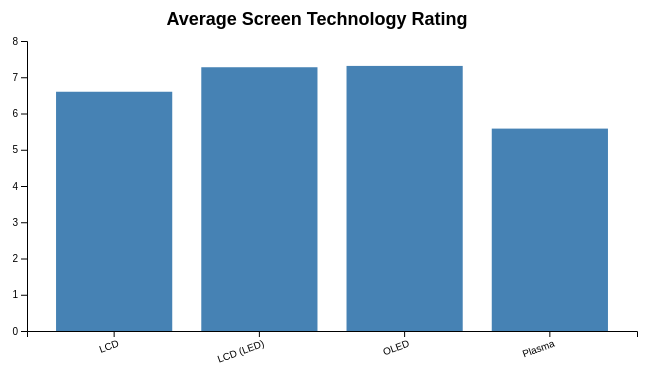
D3 v7 page, settled after 360 driven frames (6 s of simulated time); the page loaded 1 data file(s).


// ── js/d3loaddata.js
const fallbackData = [
    { screenTech: "LCD", meanStar: 6.6 },
    { screenTech: "LCD (LED)", meanStar: 7.276041666666666 },
    { screenTech: "OLED", meanStar: 7.3125 },
    { screenTech: "Plasma", meanStar: 5.583333333333333 }
];

function renderFallbackMessage(message) {
    const container = d3.select("#chart-container");
    if (container.empty()) return;

    container.selectAll(".chart-message").remove();
    container
        .insert("p", ":first-child")
        .attr("class", "chart-message")
        .text(message);
}

function loadCsvData() {
    return d3.csv("./data/Rating_on_Screen_Technology.csv", d => {
        return {
            screenTech: d.Screen_Tech,
            meanStar: +d["Mean(Star)"]
        };
    });
}

loadCsvData()
    .then(data => {
        createBarChart(data);
    })
    .catch(error => {
        console.error("Error loading CSV:", error);
        renderFallbackMessage("CSV could not be loaded, so a fallback chart is shown below.");
        createBarChart(fallbackData);
    });

const createBarChart = (data) => {
    const width = 700;
    const height = 400;
    const margin = { top: 40, right: 30, bottom: 70, left: 60 };

    const container = d3.select("#chart-container");
    if (container.empty()) {
        console.error("Chart container #chart-container not found");
        return;
    }

    container.selectAll("svg").remove();

    const svg = container
        .append("svg")
        .attr("width", width)
        .attr("height", height)
        .attr("role", "img")
        .attr("aria-label", "Average screen technology rating bar chart");

    const x = d3.scaleBand()
        .domain(data.map(d => d.screenTech))
        .range([margin.left, width - margin.right])
        .padding(0.2);

    const y = d3.scaleLinear()
        .domain([0, d3.max(data, d => d.meanStar)])
        .nice()
        .range([height - margin.bottom, margin.top]);

    svg.selectAll("rect")
        .data(data)
        .enter()
        .append("rect")
        .attr("x", d => x(d.screenTech))
        .attr("y", d => y(d.meanStar))
        .attr("width", x.bandwidth())
        .attr("height", d => height - margin.bottom - y(d.meanStar))
        .attr("fill", "steelblue");

    svg.append("g")
        .attr("transform", `translate(0,${height - margin.bottom})`)
        .call(d3.axisBottom(x))
        .selectAll("text")
        .attr("transform", "rotate(-20)")
        .style("text-anchor", "end");

    svg.append("g")
        .attr("transform", `translate(${margin.left},0)`)
        .call(d3.axisLeft(y));

    svg.append("text")
        .attr("x", width / 2)
        .attr("y", 24)
        .attr("text-anchor", "middle")
        .style("font-size", "18px")
        .style("font-weight", "bold")
        .text("Average Screen Technology Rating");
};

// ── js/script.js
/* UI & navigation logic */

// Navigate to home 
function goHome() {
  window.location.href = "index.html";
}

// Dropdown menu logic
const dropdowns = document.querySelectorAll(".nav-dropdown");

dropdowns.forEach((dropdown) => {
  dropdown.addEventListener("click", function (e) {
    if (e.target.closest(".dropdown-menu")) return;
    this.classList.toggle("open");
    e.preventDefault();
  });
});

document.addEventListener("click", function (e) {
  dropdowns.forEach((dropdown) => {
    if (!dropdown.contains(e.target)) {
      dropdown.classList.remove("open");
    }
  });
});

function closeDropdown() {
  dropdowns.forEach((dropdown) => dropdown.classList.remove("open"));
}


### data: data/Rating_on_Screen_Technology.csv
Screen_Tech, Mean(Star)
LCD, 6.6
LCD (LED), 7.276
OLED, 7.312
Plasma, 5.583